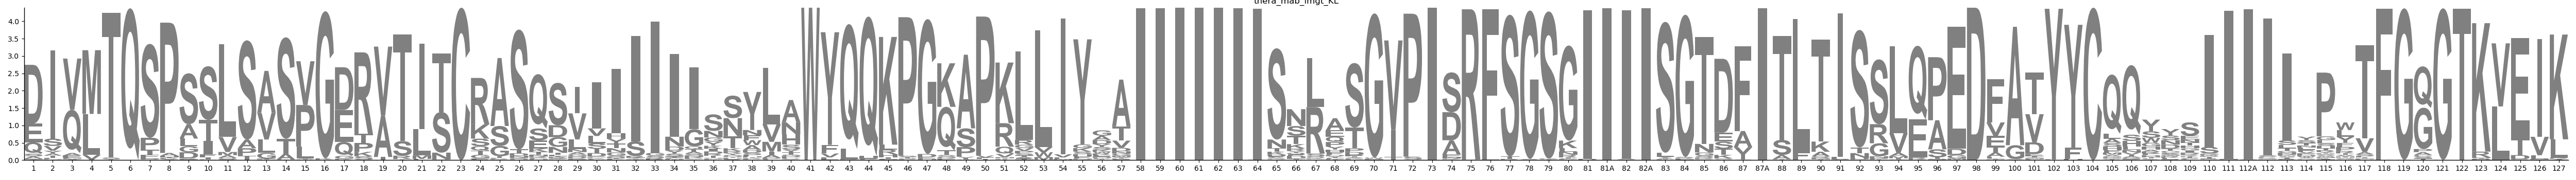

Data behind this chart, as committed beside it:
Id, domain_no, hmm_species, chain_type, e-value, score, seqstart_index, seqend_index, identity_species, v_gene, v_identity, j_gene, j_identity, 1, 2, 3, 4, 5, 6, 7, 8, 9, 10, 11
Abagovomab_L1, 0, mouse, K, 1.9e-49, 158.1, 0, 106, mouse, IGKV12-44*01, 0.90, IGKJ1*02, 0.92, D, I, E, L, T, Q, S, P, A, S, L
Abazistobart_L1, 0, human, K, 3.5e-56, 179.7, 0, 106, human, IGKV3-11*01, 0.86, IGKJ1*01, 0.92, E, I, V, L, T, Q, S, P, A, T, L
Abciximab_L1, 0, mouse, K, 8.2e-50, 159.3, 0, 106, mouse, IGKV5-43*01, 0.91, IGKJ2*01, 1.00, E, I, V, L, T, Q, S, P, V, T, L
Abelacimab_L1, 0, human, L, 1.7e-54, 174.5, 0, 109, human, IGLV1-44*01, 0.94, IGLJ2*01, 1.00, Q, S, V, L, T, Q, P, P, S, -, A
Abiprubart_L1, 0, human, K, 1.7e-52, 167.8, 0, 105, human, IGKV3-11*01, 0.84, IGKJ4*01, 0.92, E, I, V, L, T, Q, S, P, A, T, L
Abituzumab_L1, 0, human, K, 1e-58, 188.0, 0, 106, human, IGKV1-33*01, 0.88, IGKJ1*01, 0.92, D, I, Q, M, T, Q, S, P, S, S, L
Abrezekimab_L1, 0, human, K, 4.9e-60, 192.2, 0, 106, human, IGKV1-12*01, 0.96, IGKJ1*01, 1.00, D, I, Q, M, T, Q, S, P, S, S, V
Abrilumab_L1, 0, human, K, 4.9e-60, 192.2, 0, 106, human, IGKV1-12*01, 0.96, IGKJ1*01, 1.00, D, I, Q, M, T, Q, S, P, S, S, V
Acapatamab_L1, 0, human, K, 2.6e-52, 167.2, 0, 106, human, IGKV1-16*01, 0.79, IGKJ5*01, 0.83, D, I, Q, M, T, Q, S, P, S, S, L
Acapatamab_L2, 0, mouse, L, 4.6e-46, 147.1, 0, 108, human, IGLV7-43*01, 0.85, IGLJ3*02, 1.00, Q, T, V, V, T, Q, E, P, S, -, L
Acasunlimab_L1, 0, human, L, 9.9e-52, 165.5, 0, 107, human, IGLV3-21*02, 0.98, IGLJ2*01, 1.00, S, Y, V, L, T, Q, P, P, S, -, V
Acasunlimab_L2, 0, human, K, 4.8e-54, 172.8, 0, 109, human, IGKV1-33*01, 0.85, IGKJ4*01, 0.83, D, I, V, M, T, Q, S, P, S, S, L
Acimtamig_L1, 0, human, L, 5e-51, 163.3, 0, 105, human, IGLV3-9*01, 0.85, IGLJ2*01, 0.92, S, Y, V, L, T, Q, P, S, S, -, V
Acimtamig_L2, 0, mouse, K, 1.9e-53, 171.0, 0, 106, mouse, IGKV6-15*01, 0.95, IGKJ1*02, 0.92, D, I, V, M, T, Q, S, P, K, F, M
Acrixolimab_L1, 0, human, K, 2.7e-59, 189.8, 0, 112, human, IGKV2-40*01, 0.95, IGKJ3*01, 0.92, D, I, V, M, T, Q, T, P, L, S, L
Actoxumab_L1, 0, human, K, 1.1e-59, 191.1, 0, 106, human, IGKV1-12*01, 0.99, IGKJ1*01, 1.00, D, I, Q, M, T, Q, S, P, S, S, V
Adakitug_L1, 0, human, K, 4.7e-57, 182.6, 0, 106, human, IGKV3-20*01, 0.96, IGKJ3*01, 0.92, E, I, V, L, T, Q, S, P, G, T, L
Adalimumab_L1, 0, human, K, 9.3e-61, 194.5, 0, 106, human, IGKV1-27*01, 0.97, IGKJ1*01, 0.92, D, I, Q, M, T, Q, S, P, S, S, L
Adebrelimab_L1, 0, mouse, K, 2.6e-55, 177.1, 0, 110, mouse, IGKV3-5*01, 0.84, IGKJ5*01, 0.83, D, I, V, L, T, Q, S, P, A, S, L
Adecatumumab_L1, 0, human, K, 9.7e-59, 188.0, 0, 106, human, IGKV1-39*01, 0.88, IGKJ2*01, 1.00, E, L, Q, M, T, Q, S, P, S, S, L
Adezkibart_L1, 0, human, L, 5.7e-52, 166.3, 0, 110, human, IGLV6-57*01, 0.94, IGLJ7*01, 0.83, N, F, M, L, T, Q, P, H, S, -, V
Adimanebart_L1, 0, human, L, 1.7e-50, 161.6, 0, 111, human, IGLV8-61*01, 0.90, IGLJ2*01, 0.92, Q, T, V, V, T, Q, E, P, S, -, F
Adintrevimab_L1, 0, human, L, 1e-51, 165.5, 0, 111, human, IGLV1-40*01, 0.96, IGLJ1*01, 0.92, Q, S, V, L, T, Q, P, P, S, -, V
Aducanumab_L1, 0, human, K, 2.6e-60, 193.1, 0, 106, human, IGKV1-39*01, 1.00, IGKJ4*01, 1.00, D, I, Q, M, T, Q, S, P, S, S, L
Afasevikumab_L1, 0, human, K, 1.1e-57, 184.6, 0, 107, human, IGKV3-11*01, 0.99, IGKJ4*01, 0.92, E, I, V, L, T, Q, S, P, A, T, L
Afimkibart_L1, 0, human, K, 3.5e-59, 189.4, 0, 106, human, IGKV3-11*01, 1.00, IGKJ1*01, 1.00, E, I, V, L, T, Q, S, P, A, T, L
Alacizumab_L1, 0, human, K, 4.2e-52, 166.6, 0, 106, human, IGKV1-16*01, 0.83, IGKJ1*01, 0.92, D, I, Q, M, T, Q, S, P, S, S, L
Alcestobart_L1, 0, human, K, 1.5e-56, 181.0, 0, 106, human, IGKV1-39*01, 0.96, IGKJ2*01, 0.75, D, I, R, L, T, Q, S, P, S, S, L
Aldastotug_L1, 0, human, K, 3.6e-54, 173.2, 0, 107, human, IGKV3-20*01, 0.94, IGKJ1*01, 0.83, E, I, V, L, T, Q, S, P, G, T, L
Alemtuzumab_L1, 0, human, K, 2.5e-57, 183.4, 0, 106, human, IGKV1-33*01, 0.88, IGKJ1*01, 0.92, D, I, Q, M, T, Q, S, P, S, S, L
Aletekitug_L1, 0, human, K, 8e-55, 175.3, 0, 106, human, IGKV1-12*01, 0.84, IGKJ2*01, 0.92, D, I, Q, M, T, Q, S, P, S, S, V
Alextatug_L1, 0, human, L, 1.5e-53, 171.4, 0, 109, human, IGLV1-47*01, 0.94, IGLJ2*01, 0.92, Q, S, V, L, T, Q, P, P, S, -, A
Alirocumab_L1, 0, human, K, 4.2e-60, 192.4, 0, 112, human, IGKV4-1*01, 0.95, IGKJ2*01, 1.00, D, I, V, M, T, Q, S, P, D, S, L
Alomfilimab_L1, 0, human, K, 7e-55, 175.5, 0, 107, human, IGKV3-20*01, 0.92, IGKJ3*01, 1.00, E, I, V, L, T, Q, S, P, G, T, L
Alnuctamab_L1, 0, human, K, 4.4e-57, 182.6, 0, 108, human, IGKV3-20*01, 0.91, IGKJ1*01, 0.92, E, I, V, L, T, Q, S, P, G, T, L
Alnuctamab_L2, 0, mouse, L, 1.2e-51, 165.1, 0, 108, mouse, IGLV1*01, 0.81, IGLJ1*01, 1.00, Q, A, V, V, T, Q, E, P, S, -, L
Alpitatug_L1, 0, human, K, 2.2e-57, 183.6, 0, 110, human, IGKV4-1*01, 0.83, IGKJ2*01, 1.00, D, I, V, L, T, Q, S, P, D, S, L
Alsevalimab_L1, 0, human, K, 1.2e-57, 184.5, 0, 106, human, IGKV3-15*01, 0.99, IGKJ4*01, 0.92, E, I, V, M, T, Q, S, P, A, T, L
Amatuximab_L1, 0, mouse, K, 9.5e-52, 165.5, 0, 105, mouse, IGKV4-59*01, 0.93, IGKJ4*01, 0.83, D, I, E, L, T, Q, S, P, A, I, M
Amdokitug_L1, 0, human, K, 1.3e-55, 177.9, 0, 106, human, IGKV1-NL1*01, 0.87, IGKJ2*01, 0.83, D, I, Q, M, T, Q, S, P, S, S, L
Amtabafusp_L1, 0, mouse, L, 3e-52, 167.0, 0, 108, human, IGLV7-46*01, 0.84, IGLJ3*02, 1.00, Q, A, V, V, T, Q, E, P, S, -, L
Amivantamab_L1, 0, human, K, 5.9e-57, 182.2, 0, 106, human, IGKV1-13*02, 0.97, IGKJ4*01, 1.00, A, I, Q, L, T, Q, S, P, S, S, L
Amivantamab_L2, 0, human, K, 4e-58, 186.0, 0, 106, human, IGKV1-12*01, 0.96, IGKJ5*01, 1.00, D, I, Q, M, T, Q, S, P, S, S, V
Amlenetug_L1, 0, human, K, 1.3e-58, 187.6, 0, 107, human, IGKV3-20*01, 0.99, IGKJ1*01, 1.00, E, I, V, L, T, Q, S, P, G, T, L
Amlitelimab_L1, 0, human, K, 6.8e-59, 188.5, 0, 106, human, IGKV1-39*01, 0.97, IGKJ3*01, 1.00, D, I, Q, M, T, Q, S, P, S, S, L
Amostomig_L1, 0, human, L, 7.5e-51, 162.7, 0, 109, human, IGLV8-61*01, 0.86, IGLJ2*01, 0.83, Q, T, V, V, T, Q, E, P, S, -, L
Amostomig_L2, 0, human, L, 7.5e-51, 162.7, 0, 109, human, IGLV8-61*01, 0.86, IGLJ2*01, 0.83, Q, T, V, V, T, Q, E, P, S, -, L
Amrecibart_L1, 0, human, K, 1.1e-60, 194.3, 0, 107, human, IGKV1-39*01, 1.00, IGKJ5*01, 1.00, D, I, Q, M, T, Q, S, P, S, S, L
Amubarvimab_L1, 0, human, K, 4.2e-57, 182.7, 0, 106, human, IGKV3-20*01, 0.99, IGKJ2*01, 0.92, E, I, V, L, T, Q, S, P, G, T, L
Amulirafusp_L1, 0, mouse, K, 1.5e-50, 161.7, 0, 105, mouse, IGKV4-72*01, 0.96, IGKJ5*01, 0.75, Q, I, V, L, S, Q, S, P, A, I, L
Anbenitamab_L1, 0, human, K, 2.2e-56, 180.4, 0, 106, human, IGKV1-39*01, 0.87, IGKJ1*01, 0.92, D, I, Q, M, T, Q, S, P, S, S, L
Anbenitamab_L2, 0, human, K, 2.2e-56, 180.4, 0, 106, human, IGKV1-39*01, 0.87, IGKJ1*01, 0.92, D, I, Q, M, T, Q, S, P, S, S, L
Andecaliximab_L1, 0, human, K, 5.8e-58, 185.5, 0, 106, human, IGKV1-33*01, 0.80, IGKJ4*01, 0.92, D, I, Q, M, T, Q, S, P, S, S, L
Anetumab_L1, 0, human, L, 1.6e-53, 171.3, 0, 110, human, IGLV2-14*01, 0.93, IGLJ2*01, 0.92, D, I, A, L, T, Q, P, A, S, -, V
Anifrolumab_L1, 0, human, K, 3.2e-55, 176.6, 0, 107, human, IGKV3-20*01, 0.94, IGKJ5*01, 1.00, E, I, V, L, T, Q, S, P, G, T, L
Anivovetmab_L1, 0, mouse, K, 2.9e-54, 173.7, 0, 106, mouse, IGKV6-13*01, 0.75, IGKJ4*01, 0.92, D, I, V, M, T, Q, T, P, A, S, M
Anrukinzumab_L1, 0, human, K, 5.6e-60, 192.0, 0, 110, human, IGKV1-39*01, 0.88, IGKJ4*01, 0.92, D, I, Q, M, T, Q, S, P, S, S, L
Anselamimab_L1, 0, human, K, 6.9e-56, 178.8, 0, 111, mouse, IGKV1-110*01, 0.96, IGKJ1*01, 0.92, D, V, V, M, T, Q, T, P, L, S, L
Ansipastobart_L1, 0, human, L, 2.3e-50, 161.1, 0, 109, human, IGLV1-44*01, 0.91, IGLJ3*02, 0.92, Q, S, V, L, T, Q, P, P, S, -, A
Ansuvimab_L1, 0, human, K, 2e-54, 174.0, 0, 106, human, IGKV1-27*01, 0.87, IGKJ4*01, 1.00, D, I, Q, M, T, Q, S, P, S, S, L
... 1,185 more rows
